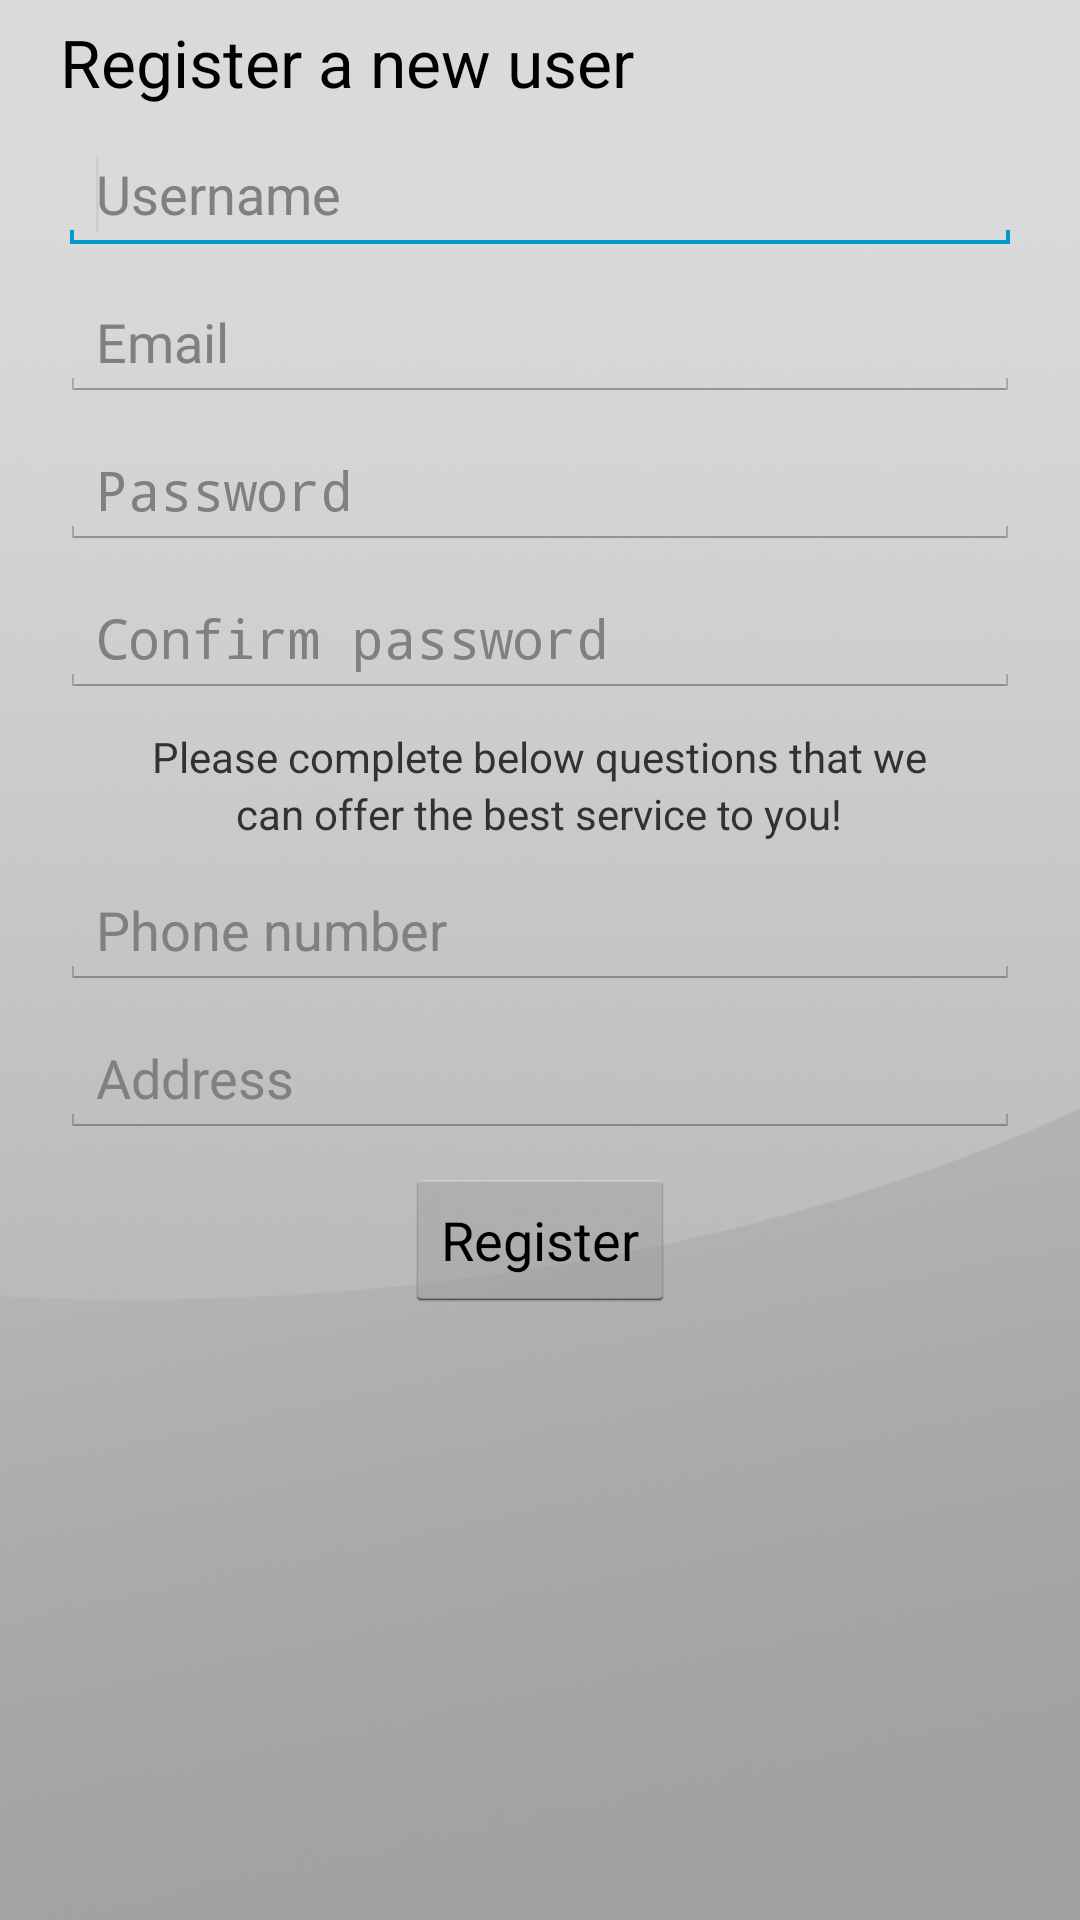

Reconstruct the res/layout file that produces this screen, plus the resources it refers to.
<!-- AndroidManifest.xml: application theme android:Theme.Holo.Light -->
<!-- res/layout/activity_register.xml -->
<?xml version="1.0" encoding="utf-8"?>
<LinearLayout xmlns:android="http://schemas.android.com/apk/res/android"
    android:layout_width="match_parent"
    android:layout_height="match_parent"
    android:paddingBottom="@dimen/activity_vertical_margin"
    android:paddingLeft="@dimen/form_marginLR"
    android:paddingRight="@dimen/form_marginLR"
    android:paddingTop="@dimen/activity_vertical_margin"
    android:gravity="center_horizontal"
    android:background="@drawable/bg5"
    android:orientation="vertical" >

    <TextView
        android:id="@+id/textView1"
        android:layout_width="match_parent"
        android:layout_height="wrap_content"
        android:text="@string/registNewAccount"
        android:textAppearance="?android:attr/textAppearanceLarge" />
    
    <EditText
        android:id="@+id/etRegUN"
        android:layout_width="match_parent"
        android:layout_height="wrap_content"
        android:ems="10"
        android:layout_marginTop="10dp"
        android:hint="@string/un"
        android:inputType="textPersonName" >
        <requestFocus />
    </EditText>

    <EditText
        android:id="@+id/etRegEmail"
        android:layout_width="match_parent"
        android:layout_height="wrap_content"
        android:ems="10"
        android:layout_marginTop="10dp"
        android:hint="Email"
        android:inputType="textEmailAddress" />
    
    <EditText
        android:id="@+id/etRegUP"
        android:layout_width="match_parent"
        android:layout_height="wrap_content"
        android:ems="10"
        android:layout_marginTop="10dp"
        android:hint="@string/pw"
        android:inputType="textPassword" />
    
    <EditText
        android:id="@+id/etRegReUP"
        android:layout_width="match_parent"
        android:layout_height="wrap_content"
        android:ems="10"
        android:layout_marginTop="10dp"
        android:hint="@string/rePw"
        android:inputType="textPassword" />

    <TextView
        android:id="@+id/tvRegAdvice1"
        android:layout_width="wrap_content"
        android:layout_height="wrap_content"
        android:layout_marginTop="10dp"
        android:text="@string/forBetterService" />
    
    <TextView
        android:id="@+id/tvRegAdvice2"
        android:layout_width="wrap_content"
        android:layout_height="wrap_content"
        android:text="@string/adviceComplete" />

    <EditText
        android:id="@+id/etRegPhone"
        android:layout_width="match_parent"
        android:layout_height="wrap_content"
        android:ems="10"
        android:layout_marginTop="10dp"
        android:hint="@string/phone"
        android:inputType="phone" />

    <EditText
        android:id="@+id/etRegAdd"
        android:layout_width="match_parent"
        android:layout_height="wrap_content"
        android:ems="10"
        android:layout_marginTop="10dp"
        android:hint="@string/address"
        android:inputType="textPostalAddress" />
    
    <Button 
        android:id="@+id/btReg"
        android:layout_marginTop="10dp"
        android:layout_width="wrap_content"
        android:layout_height="wrap_content"
        android:text="@string/regist" />

</LinearLayout>
<!-- resources referenced by this layout -->
<resources>
  <dimen name="activity_vertical_margin">16dp</dimen>
  <dimen name="form_marginLR">20dp</dimen>
  <!-- drawable bg5: png bitmap (drawable-hdpi, 471459 bytes) -->
  <string name="address">Address</string>
  <string name="adviceComplete">can offer the best service to you!</string>
  <string name="forBetterService">Please complete below questions that we</string>
  <string name="phone">Phone number</string>
  <string name="pw">Password</string>
  <string name="rePw">Confirm password</string>
  <string name="regist">Register</string>
  <string name="registNewAccount">Register a new user</string>
  <string name="un">Username</string>
</resources>
